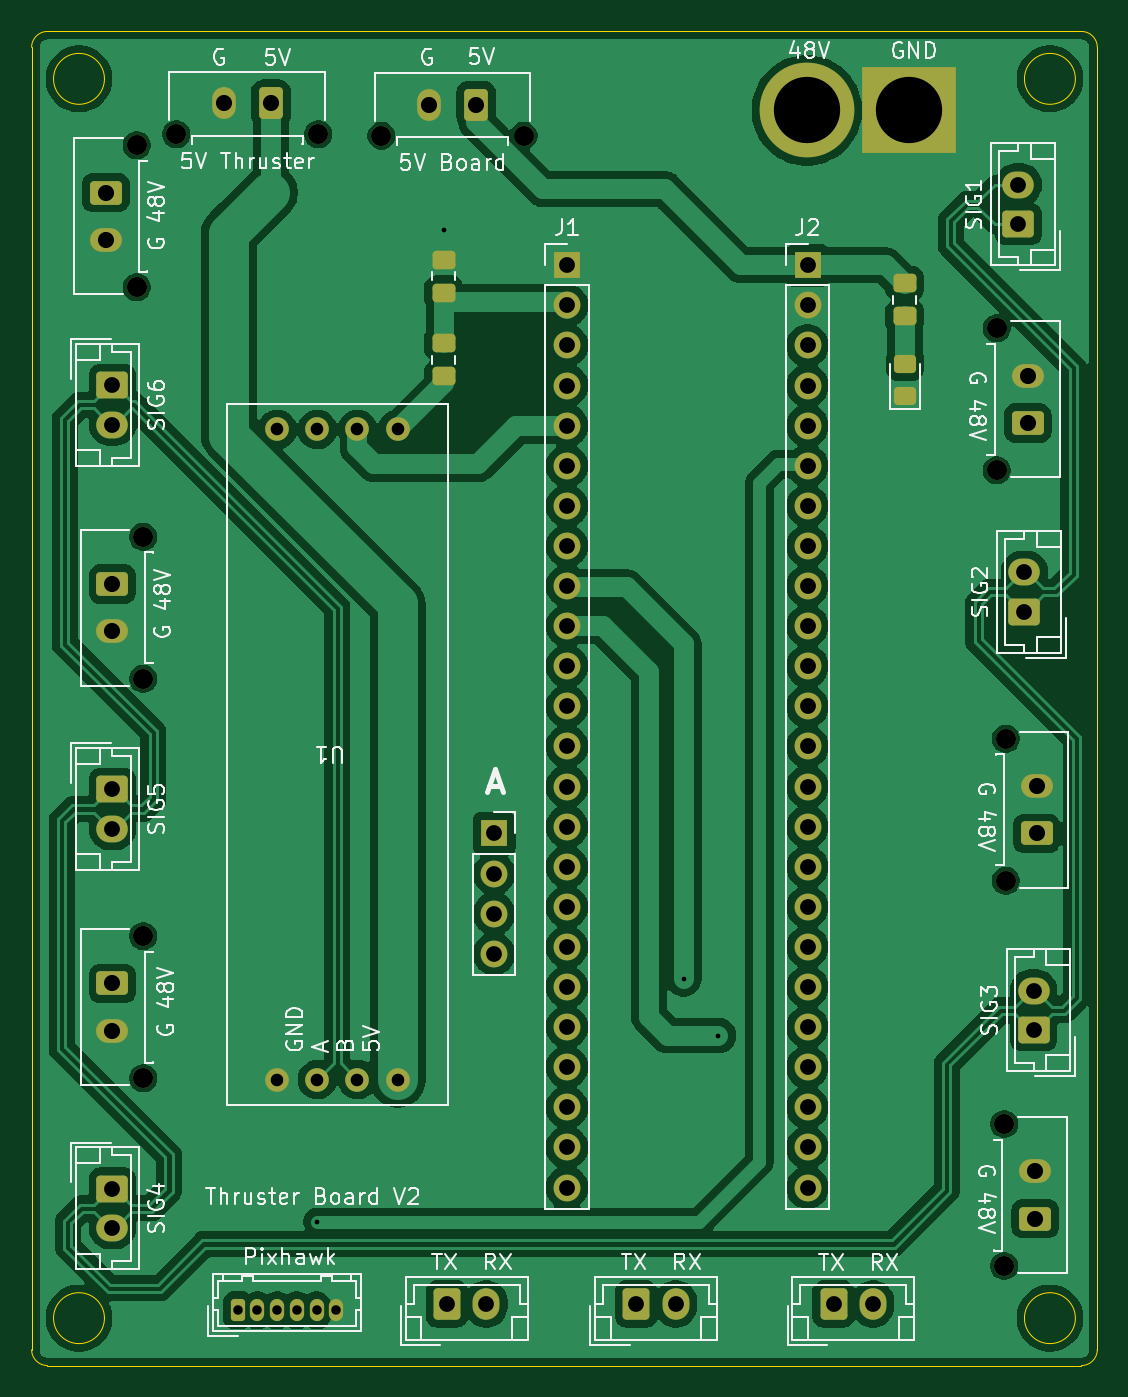
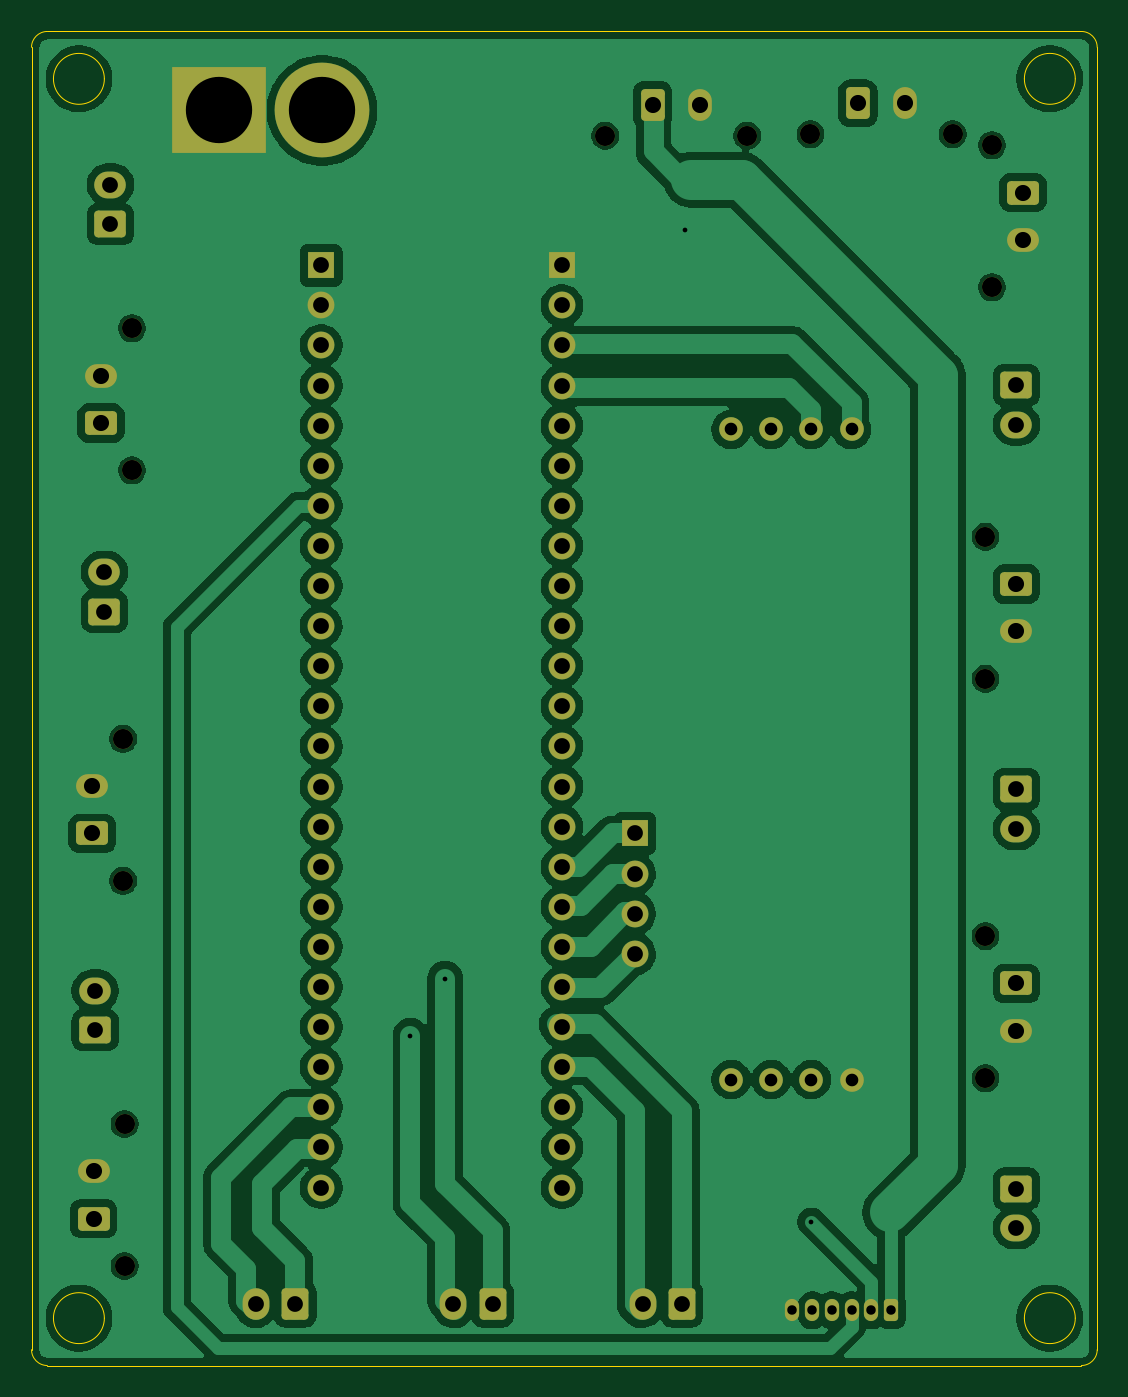
Circuit board: 13 layer files. Board 67.5 x 84.5 mm.
- bottom_copper: thruster daisy chain-B_Cu.gbr (158478 bytes)
- bottom_mask: thruster daisy chain-B_Mask.gbr (5660 bytes)
- paste: thruster daisy chain-B_Paste.gbr (465 bytes)
- bottom_silk: thruster daisy chain-B_Silkscreen.gbr (466 bytes)
- outline: thruster daisy chain-Edge_Cuts.gbr (1601 bytes)
- top_copper: thruster daisy chain-F_Cu.gbr (181689 bytes)
- top_mask: thruster daisy chain-F_Mask.gbr (6158 bytes)
- paste: thruster daisy chain-F_Paste.gbr (1503 bytes)
- top_silk: thruster daisy chain-F_Silkscreen.gbr (74443 bytes)
- inner_copper: thruster daisy chain-In1_Cu.gbr (181265 bytes)
- inner_copper: thruster daisy chain-In2_Cu.gbr (166741 bytes)
- drill: thruster daisy chain-NPTH.drl (560 bytes)
- drill: thruster daisy chain-PTH.drl (2152 bytes)

=== bottom_copper: thruster daisy chain-B_Cu.gbr (158478 bytes, source omitted) ===
=== bottom_mask: thruster daisy chain-B_Mask.gbr ===
%TF.GenerationSoftware,KiCad,Pcbnew,10.0.4*%
%TF.CreationDate,2026-10-14T19:53:45-07:00*%
%TF.ProjectId,thruster daisy chain,74687275-7374-4657-9220-646169737920,rev?*%
%TF.SameCoordinates,Original*%
%TF.FileFunction,Soldermask,Bot*%
%TF.FilePolarity,Negative*%
%FSLAX46Y46*%
G04 Gerber Fmt 4.6, Leading zero omitted, Abs format (unit mm)*
G04 Created by KiCad (PCBNEW 10.0.4) date 2026-10-14 19:53:45*
%MOMM*%
%LPD*%
G01*
G04 APERTURE LIST*
G04 Aperture macros list*
%AMRoundRect*
0 Rectangle with rounded corners*
0 $1 Rounding radius*
0 $2 $3 $4 $5 $6 $7 $8 $9 X,Y pos of 4 corners*
0 Add a 4 corners polygon primitive as box body*
4,1,4,$2,$3,$4,$5,$6,$7,$8,$9,$2,$3,0*
0 Add four circle primitives for the rounded corners*
1,1,$1+$1,$2,$3*
1,1,$1+$1,$4,$5*
1,1,$1+$1,$6,$7*
1,1,$1+$1,$8,$9*
0 Add four rect primitives between the rounded corners*
20,1,$1+$1,$2,$3,$4,$5,0*
20,1,$1+$1,$4,$5,$6,$7,0*
20,1,$1+$1,$6,$7,$8,$9,0*
20,1,$1+$1,$8,$9,$2,$3,0*%
G04 Aperture macros list end*
%ADD10C,6.000000*%
%ADD11R,6.000000X5.500000*%
%ADD12C,1.500000*%
%ADD13RoundRect,0.250000X0.750000X-0.600000X0.750000X0.600000X-0.750000X0.600000X-0.750000X-0.600000X0*%
%ADD14O,2.000000X1.700000*%
%ADD15C,1.270000*%
%ADD16RoundRect,0.250001X-0.759999X0.499999X-0.759999X-0.499999X0.759999X-0.499999X0.759999X0.499999X0*%
%ADD17O,2.020000X1.500000*%
%ADD18R,1.700000X1.700000*%
%ADD19C,1.700000*%
%ADD20RoundRect,0.250000X-0.600000X-0.750000X0.600000X-0.750000X0.600000X0.750000X-0.600000X0.750000X0*%
%ADD21O,1.700000X2.000000*%
%ADD22RoundRect,0.250000X-0.750000X0.600000X-0.750000X-0.600000X0.750000X-0.600000X0.750000X0.600000X0*%
%ADD23RoundRect,0.250001X0.499999X0.759999X-0.499999X0.759999X-0.499999X-0.759999X0.499999X-0.759999X0*%
%ADD24O,1.500000X2.020000*%
%ADD25RoundRect,0.250001X0.759999X-0.499999X0.759999X0.499999X-0.759999X0.499999X-0.759999X-0.499999X0*%
%ADD26RoundRect,0.225000X-0.225000X-0.475000X0.225000X-0.475000X0.225000X0.475000X-0.225000X0.475000X0*%
%ADD27O,0.900000X1.400000*%
G04 APERTURE END LIST*
D10*
%TO.C,VBAT1*%
X63600000Y-115000000D03*
D11*
X70100000Y-115000000D03*
%TD*%
D12*
%TO.C,U1*%
X30060000Y-176390000D03*
X32600000Y-176390000D03*
X35140000Y-176390000D03*
X37680000Y-176390000D03*
X30060000Y-135210000D03*
X32600000Y-135210000D03*
X35140000Y-135210000D03*
X37680000Y-135210000D03*
%TD*%
D13*
%TO.C,SIG3*%
X77970000Y-173250000D03*
D14*
X77970000Y-170750000D03*
%TD*%
D15*
%TO.C,V5*%
X21575000Y-142000000D03*
X21575000Y-151000000D03*
D16*
X19615000Y-145000000D03*
D17*
X19615000Y-148000000D03*
%TD*%
D18*
%TO.C,J2*%
X63650000Y-124810000D03*
D19*
X63650000Y-127350000D03*
X63650000Y-129890000D03*
X63650000Y-132430000D03*
X63650000Y-134970000D03*
X63650000Y-137510000D03*
X63650000Y-140050000D03*
X63650000Y-142590000D03*
X63650000Y-145130000D03*
X63650000Y-147670000D03*
X63650000Y-150210000D03*
X63650000Y-152750000D03*
X63650000Y-155290000D03*
X63650000Y-157830000D03*
X63650000Y-160370000D03*
X63650000Y-162910000D03*
X63650000Y-165450000D03*
X63650000Y-167990000D03*
X63650000Y-170530000D03*
X63650000Y-173070000D03*
X63650000Y-175610000D03*
X63650000Y-178150000D03*
X63650000Y-180690000D03*
X63650000Y-183230000D03*
%TD*%
D20*
%TO.C,J10*%
X40800000Y-190600000D03*
D21*
X43300000Y-190600000D03*
%TD*%
D22*
%TO.C,SIG5*%
X19615000Y-158000000D03*
D14*
X19615000Y-160500000D03*
%TD*%
D15*
%TO.C,5V Thruster*%
X32660000Y-116510000D03*
X23660000Y-116510000D03*
D23*
X29660000Y-114550000D03*
D24*
X26660000Y-114550000D03*
%TD*%
D15*
%TO.C,V1*%
X75640000Y-137800000D03*
X75640000Y-128800000D03*
D25*
X77600000Y-134800000D03*
D17*
X77600000Y-131800000D03*
%TD*%
D18*
%TO.C,J1*%
X48410000Y-124810000D03*
D19*
X48410000Y-127350000D03*
X48410000Y-129890000D03*
X48410000Y-132430000D03*
X48410000Y-134970000D03*
X48410000Y-137510000D03*
X48410000Y-140050000D03*
X48410000Y-142590000D03*
X48410000Y-145130000D03*
X48410000Y-147670000D03*
X48410000Y-150210000D03*
X48410000Y-152750000D03*
X48410000Y-155290000D03*
X48410000Y-157830000D03*
X48410000Y-160370000D03*
X48410000Y-162910000D03*
X48410000Y-165450000D03*
X48410000Y-167990000D03*
X48410000Y-170530000D03*
X48410000Y-173070000D03*
X48410000Y-175610000D03*
X48410000Y-178150000D03*
X48410000Y-180690000D03*
X48410000Y-183230000D03*
%TD*%
D15*
%TO.C,V2*%
X76200000Y-163800000D03*
X76200000Y-154800000D03*
D25*
X78160000Y-160800000D03*
D17*
X78160000Y-157800000D03*
%TD*%
D22*
%TO.C,SIG6*%
X19615000Y-132400000D03*
D14*
X19615000Y-134900000D03*
%TD*%
D15*
%TO.C,V3*%
X76110000Y-188200000D03*
X76110000Y-179200000D03*
D25*
X78070000Y-185200000D03*
D17*
X78070000Y-182200000D03*
%TD*%
D13*
%TO.C,SIG2*%
X77385000Y-146750000D03*
D14*
X77385000Y-144250000D03*
%TD*%
D15*
%TO.C,V4*%
X21575000Y-167300000D03*
X21575000Y-176300000D03*
D16*
X19615000Y-170300000D03*
D17*
X19615000Y-173300000D03*
%TD*%
D22*
%TO.C,SIG4*%
X19615000Y-183300000D03*
D14*
X19615000Y-185800000D03*
%TD*%
D20*
%TO.C,J5*%
X52800000Y-190600000D03*
D21*
X55300000Y-190600000D03*
%TD*%
D20*
%TO.C,J11*%
X65300000Y-190600000D03*
D21*
X67800000Y-190600000D03*
%TD*%
D15*
%TO.C,V6*%
X21160000Y-117200000D03*
X21160000Y-126200000D03*
D16*
X19200000Y-120200000D03*
D17*
X19200000Y-123200000D03*
%TD*%
D15*
%TO.C,5V Board*%
X45660000Y-116595000D03*
X36660000Y-116595000D03*
D23*
X42660000Y-114635000D03*
D24*
X39660000Y-114635000D03*
%TD*%
D18*
%TO.C,J6*%
X43800000Y-160800000D03*
D19*
X43800000Y-163340000D03*
X43800000Y-165880000D03*
X43800000Y-168420000D03*
%TD*%
D13*
%TO.C,SIG1*%
X77000000Y-122200000D03*
D14*
X77000000Y-119700000D03*
%TD*%
D26*
%TO.C,J8*%
X27550000Y-191000000D03*
D27*
X28800000Y-191000000D03*
X30050000Y-191000000D03*
X31300000Y-191000000D03*
X32550000Y-191000000D03*
X33800000Y-191000000D03*
%TD*%
M02*

=== paste: thruster daisy chain-B_Paste.gbr ===
%TF.GenerationSoftware,KiCad,Pcbnew,10.0.4*%
%TF.CreationDate,2026-10-14T19:53:45-07:00*%
%TF.ProjectId,thruster daisy chain,74687275-7374-4657-9220-646169737920,rev?*%
%TF.SameCoordinates,Original*%
%TF.FileFunction,Paste,Bot*%
%TF.FilePolarity,Positive*%
%FSLAX46Y46*%
G04 Gerber Fmt 4.6, Leading zero omitted, Abs format (unit mm)*
G04 Created by KiCad (PCBNEW 10.0.4) date 2026-10-14 19:53:45*
%MOMM*%
%LPD*%
G01*
G04 APERTURE LIST*
G04 APERTURE END LIST*
M02*

=== bottom_silk: thruster daisy chain-B_Silkscreen.gbr ===
%TF.GenerationSoftware,KiCad,Pcbnew,10.0.4*%
%TF.CreationDate,2026-10-14T19:53:45-07:00*%
%TF.ProjectId,thruster daisy chain,74687275-7374-4657-9220-646169737920,rev?*%
%TF.SameCoordinates,Original*%
%TF.FileFunction,Legend,Bot*%
%TF.FilePolarity,Positive*%
%FSLAX46Y46*%
G04 Gerber Fmt 4.6, Leading zero omitted, Abs format (unit mm)*
G04 Created by KiCad (PCBNEW 10.0.4) date 2026-10-14 19:53:45*
%MOMM*%
%LPD*%
G01*
G04 APERTURE LIST*
G04 APERTURE END LIST*
M02*

=== outline: thruster daisy chain-Edge_Cuts.gbr ===
%TF.GenerationSoftware,KiCad,Pcbnew,10.0.4*%
%TF.CreationDate,2026-10-14T19:53:45-07:00*%
%TF.ProjectId,thruster daisy chain,74687275-7374-4657-9220-646169737920,rev?*%
%TF.SameCoordinates,Original*%
%TF.FileFunction,Profile,NP*%
%FSLAX46Y46*%
G04 Gerber Fmt 4.6, Leading zero omitted, Abs format (unit mm)*
G04 Created by KiCad (PCBNEW 10.0.4) date 2026-10-14 19:53:45*
%MOMM*%
%LPD*%
G01*
G04 APERTURE LIST*
%TA.AperFunction,Profile*%
%ADD10C,0.050000*%
%TD*%
G04 APERTURE END LIST*
D10*
X14500000Y-111000000D02*
G75*
G02*
X15500000Y-110000000I1000000J0D01*
G01*
X14500000Y-193500000D02*
X14500000Y-111000000D01*
X15500000Y-110000000D02*
X81000000Y-110000000D01*
X15500000Y-194500000D02*
G75*
G02*
X14500000Y-193500000I0J1000000D01*
G01*
X19112452Y-113000000D02*
G75*
G02*
X15887548Y-113000000I-1612452J0D01*
G01*
X15887548Y-113000000D02*
G75*
G02*
X19112452Y-113000000I1612452J0D01*
G01*
X19112452Y-191500000D02*
G75*
G02*
X15887548Y-191500000I-1612452J0D01*
G01*
X15887548Y-191500000D02*
G75*
G02*
X19112452Y-191500000I1612452J0D01*
G01*
X80612452Y-113000000D02*
G75*
G02*
X77387548Y-113000000I-1612452J0D01*
G01*
X77387548Y-113000000D02*
G75*
G02*
X80612452Y-113000000I1612452J0D01*
G01*
X80612452Y-191500000D02*
G75*
G02*
X77387548Y-191500000I-1612452J0D01*
G01*
X77387548Y-191500000D02*
G75*
G02*
X80612452Y-191500000I1612452J0D01*
G01*
X81000000Y-110000000D02*
G75*
G02*
X82000000Y-111000000I0J-1000000D01*
G01*
X81000000Y-194500000D02*
X15500000Y-194500000D01*
X82000000Y-111000000D02*
X82000000Y-193500000D01*
X82000000Y-193500000D02*
G75*
G02*
X81000000Y-194500000I-1000000J0D01*
G01*
M02*

=== top_copper: thruster daisy chain-F_Cu.gbr (181689 bytes, source omitted) ===
=== top_mask: thruster daisy chain-F_Mask.gbr (6158 bytes, source omitted) ===
=== paste: thruster daisy chain-F_Paste.gbr (1503 bytes, source withheld) ===
=== top_silk: thruster daisy chain-F_Silkscreen.gbr (74443 bytes, source omitted) ===
=== inner_copper: thruster daisy chain-In1_Cu.gbr (181265 bytes, source omitted) ===
=== inner_copper: thruster daisy chain-In2_Cu.gbr (166741 bytes, source omitted) ===
=== drill: thruster daisy chain-NPTH.drl ===
M48
; DRILL file KiCad 10.0.4 date 2026-10-14T19:54:15
; FORMAT={-:-/ absolute / metric / decimal}
; #@! TF.CreationDate,2026-10-14T19:54:15-07:00
; #@! TF.GenerationSoftware,Kicad,Pcbnew,10.0.4
; #@! TF.FileFunction,NonPlated,1,4,NPTH
FMAT,2
METRIC
; #@! TA.AperFunction,NonPlated,NPTH,ComponentDrill
T1C1.270
%
G90
G05
T1
X21.16Y-117.2
X21.16Y-126.2
X21.575Y-142.0
X21.575Y-151.0
X21.575Y-167.3
X21.575Y-176.3
X23.66Y-116.51
X32.66Y-116.51
X36.66Y-116.595
X45.66Y-116.595
X75.64Y-128.8
X75.64Y-137.8
X76.11Y-179.2
X76.11Y-188.2
X76.2Y-154.8
X76.2Y-163.8
M30

=== drill: thruster daisy chain-PTH.drl ===
M48
; DRILL file KiCad 10.0.4 date 2026-10-14T19:54:15
; FORMAT={-:-/ absolute / metric / decimal}
; #@! TF.CreationDate,2026-10-14T19:54:15-07:00
; #@! TF.GenerationSoftware,Kicad,Pcbnew,10.0.4
; #@! TF.FileFunction,Plated,1,4,PTH
FMAT,2
METRIC
; #@! TA.AperFunction,Plated,PTH,ViaDrill
T1C0.300
; #@! TA.AperFunction,Plated,PTH,ComponentDrill
T2C0.600
; #@! TA.AperFunction,Plated,PTH,ComponentDrill
T3C0.800
; #@! TA.AperFunction,Plated,PTH,ComponentDrill
T4C1.000
; #@! TA.AperFunction,Plated,PTH,ComponentDrill
T5C1.020
; #@! TA.AperFunction,Plated,PTH,ComponentDrill
T6C4.200
%
G90
G05
T1
X32.6Y-185.4
X40.6Y-122.6
X55.8Y-170.0
X58.0Y-173.6
T2
X27.55Y-191.0
X28.8Y-191.0
X30.05Y-191.0
X31.3Y-191.0
X32.55Y-191.0
X33.8Y-191.0
T3
X30.06Y-135.21
X30.06Y-176.39
X32.6Y-135.21
X32.6Y-176.39
X35.14Y-135.21
X35.14Y-176.39
X37.68Y-135.21
X37.68Y-176.39
T4
X19.615Y-132.4
X19.615Y-134.9
X19.615Y-158.0
X19.615Y-160.5
X19.615Y-183.3
X19.615Y-185.8
X40.8Y-190.6
X43.3Y-190.6
X43.8Y-160.8
X43.8Y-163.34
X43.8Y-165.88
X43.8Y-168.42
X48.41Y-124.81
X48.41Y-127.35
X48.41Y-129.89
X48.41Y-132.43
X48.41Y-134.97
X48.41Y-137.51
X48.41Y-140.05
X48.41Y-142.59
X48.41Y-145.13
X48.41Y-147.67
X48.41Y-150.21
X48.41Y-152.75
X48.41Y-155.29
X48.41Y-157.83
X48.41Y-160.37
X48.41Y-162.91
X48.41Y-165.45
X48.41Y-167.99
X48.41Y-170.53
X48.41Y-173.07
X48.41Y-175.61
X48.41Y-178.15
X48.41Y-180.69
X48.41Y-183.23
X52.8Y-190.6
X55.3Y-190.6
X63.65Y-124.81
X63.65Y-127.35
X63.65Y-129.89
X63.65Y-132.43
X63.65Y-134.97
X63.65Y-137.51
X63.65Y-140.05
X63.65Y-142.59
X63.65Y-145.13
X63.65Y-147.67
X63.65Y-150.21
X63.65Y-152.75
X63.65Y-155.29
X63.65Y-157.83
X63.65Y-160.37
X63.65Y-162.91
X63.65Y-165.45
X63.65Y-167.99
X63.65Y-170.53
X63.65Y-173.07
X63.65Y-175.61
X63.65Y-178.15
X63.65Y-180.69
X63.65Y-183.23
X65.3Y-190.6
X67.8Y-190.6
X77.0Y-119.7
X77.0Y-122.2
X77.385Y-144.25
X77.385Y-146.75
X77.97Y-170.75
X77.97Y-173.25
T5
X19.2Y-120.2
X19.2Y-123.2
X19.615Y-145.0
X19.615Y-148.0
X19.615Y-170.3
X19.615Y-173.3
X26.66Y-114.55
X29.66Y-114.55
X39.66Y-114.635
X42.66Y-114.635
X77.6Y-131.8
X77.6Y-134.8
X78.07Y-182.2
X78.07Y-185.2
X78.16Y-157.8
X78.16Y-160.8
T6
X63.6Y-115.0
X70.1Y-115.0
M30
